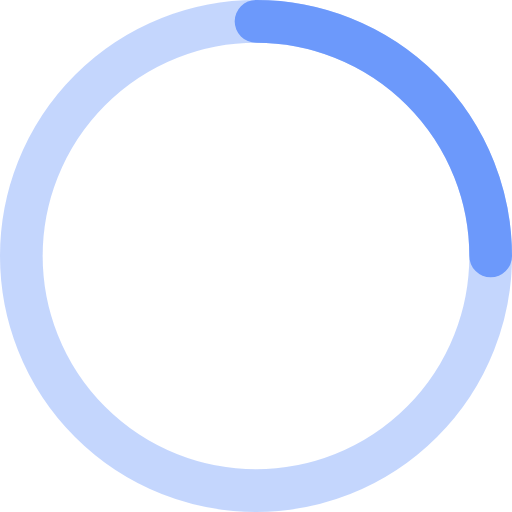
t = 0.00 s
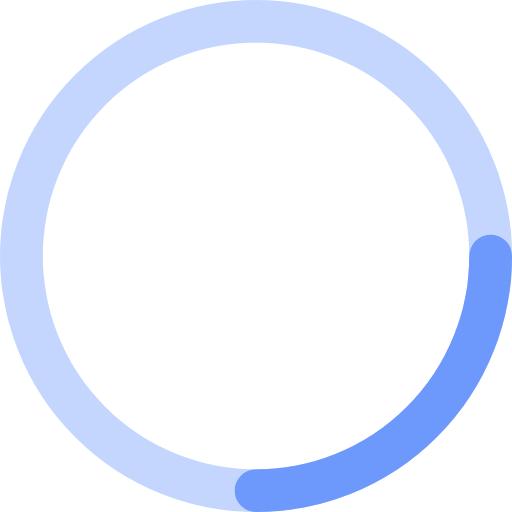
t = 0.13 s
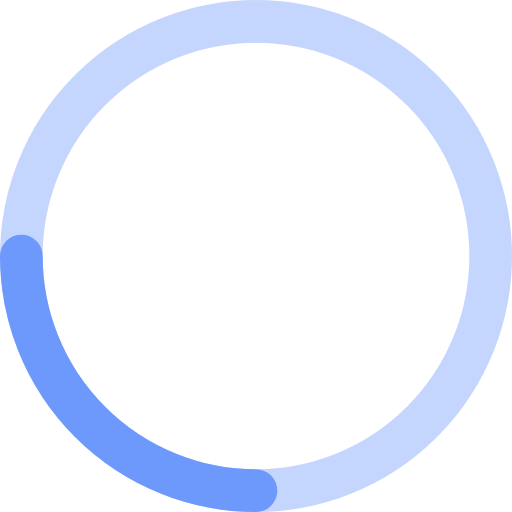
t = 0.25 s
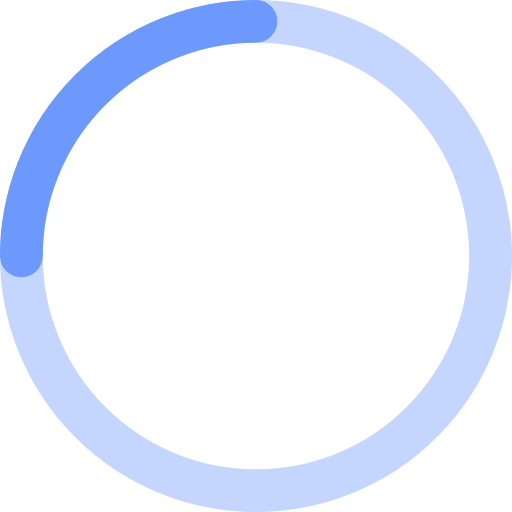
t = 0.38 s

The animated SVG that drew these frames (rendered in a browser with its animation timeline set to each time). Animation: 1 CSS @keyframes rule; one cycle of 0.50 s, repeats indefinitely.

<svg xmlns="http://www.w3.org/2000/svg" height="24" width="24" viewBox="0 0 24 24"><title>circle anim</title><g stroke-linecap="round" stroke-width="2" fill="none" stroke="#6c99fb" stroke-linejoin="round" class="nc-icon-wrapper"><g class="nc-loop-circle-24-icon-o"><circle cx="12" cy="12" opacity=".4" r="11"></circle><path d="M12 1a11 11 0 0 1 11 11" data-cap="butt" stroke="#6c99fb"></path></g><style>.nc-loop-circle-24-icon-o{--animation-duration:0.5s;transform-origin:12px 12px;animation:nc-loop-circle-anim var(--animation-duration) infinite linear}@keyframes nc-loop-circle-anim{0%{transform:rotate(0)}100%{transform:rotate(360deg)}}</style></g></svg>
